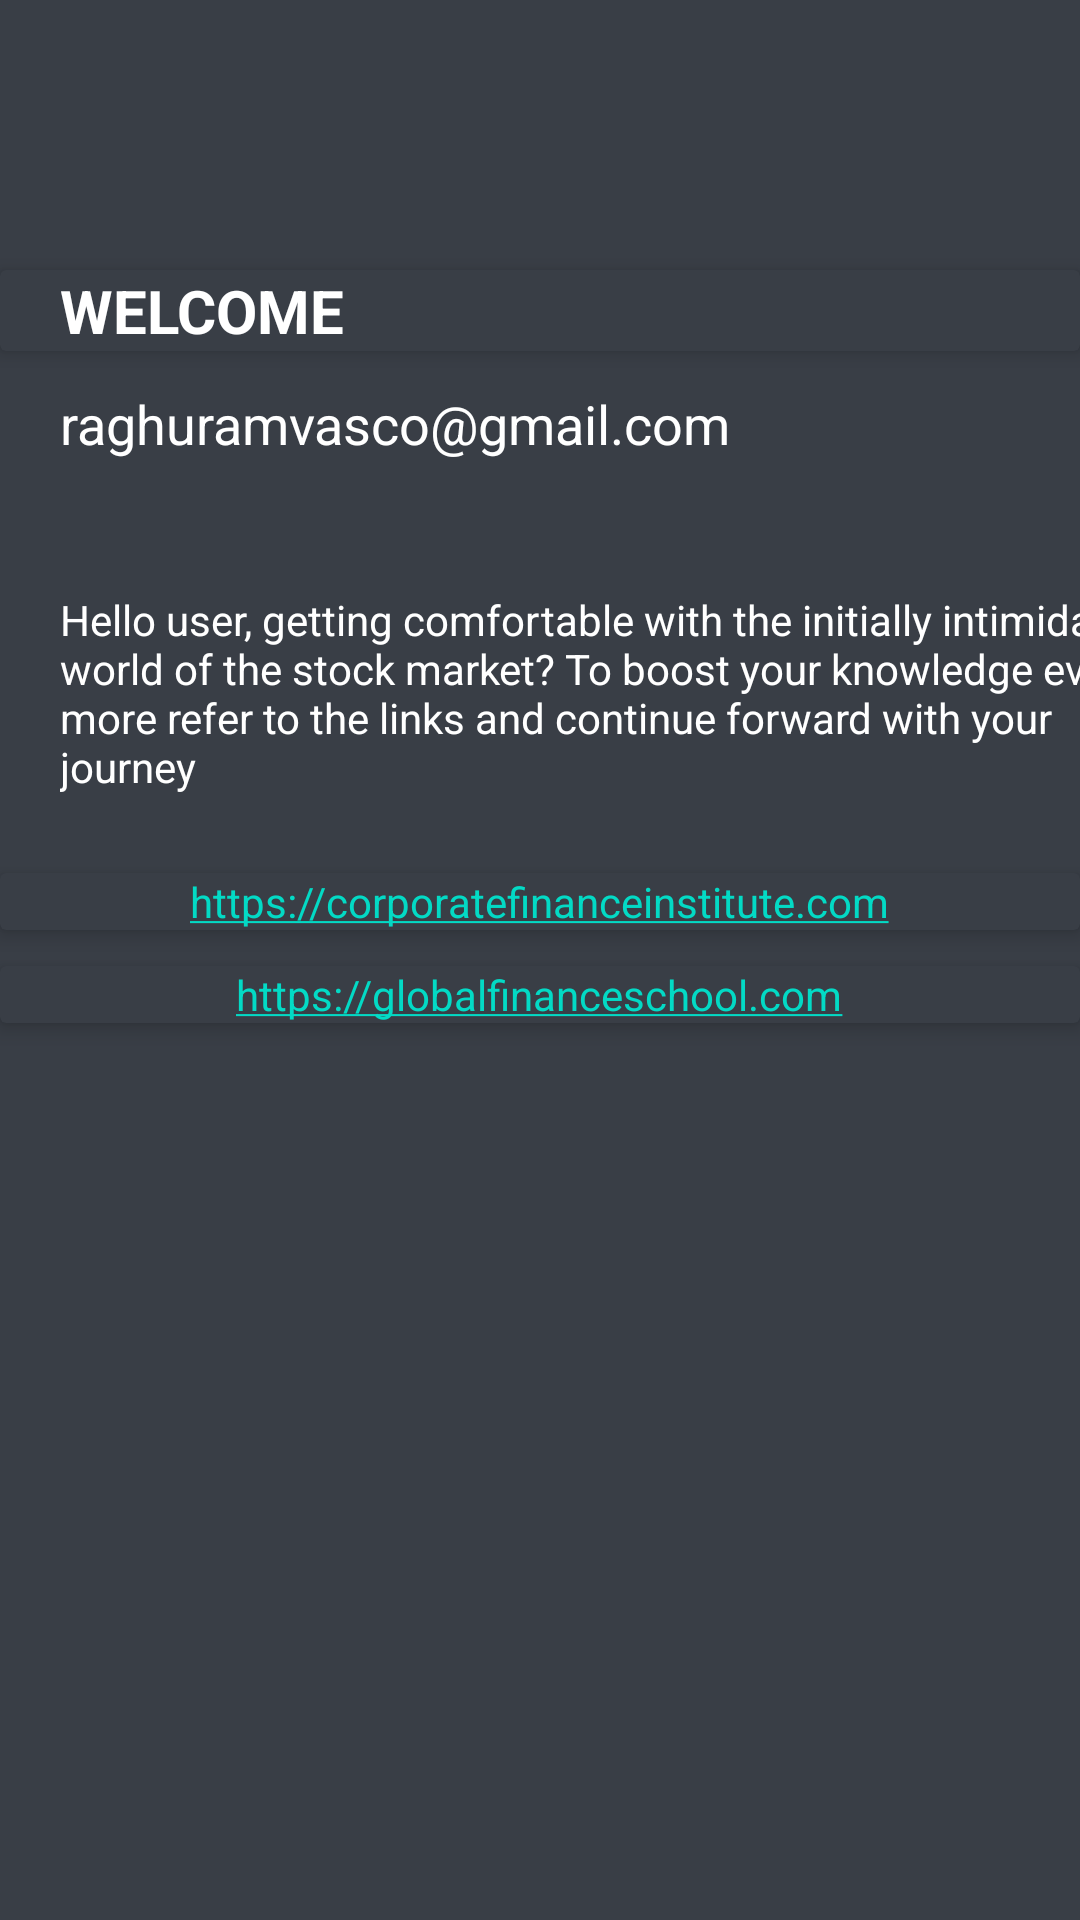

Layout XML and referenced resources for this Android screen:
<!-- AndroidManifest.xml: application theme Theme.InvestoReady -->
<!-- res/layout/fragment_account.xml -->
<?xml version="1.0" encoding="utf-8"?>
<androidx.constraintlayout.widget.ConstraintLayout xmlns:android="http://schemas.android.com/apk/res/android"
    xmlns:app="http://schemas.android.com/apk/res-auto"
    xmlns:tools="http://schemas.android.com/tools"
    android:layout_width="match_parent"
    android:layout_height="match_parent"
    android:background="#393e46"
    tools:context=".Fragments.AccountFragment">

    
    <androidx.cardview.widget.CardView
        android:id="@+id/cardView16"
        android:layout_width="match_parent"
        android:layout_height="wrap_content"
        android:layout_marginTop="90dp"
        android:backgroundTint="#393e46"
        app:cardElevation="4dp"
        app:layout_constraintEnd_toEndOf="parent"
        app:layout_constraintHorizontal_bias="0.5"
        app:layout_constraintStart_toStartOf="parent"
        app:layout_constraintTop_toTopOf="parent">

        <TextView
            android:id="@+id/textView8"
            android:layout_width="wrap_content"
            android:layout_height="wrap_content"
            android:layout_marginLeft="20dp"
            android:text="WELCOME"
            android:textColor="@color/white"
            android:textSize="20sp"
            android:textStyle="bold"
            app:layout_constraintStart_toStartOf="parent"
            app:layout_constraintTop_toTopOf="parent" />

    </androidx.cardview.widget.CardView>


    <TextView
        android:id="@+id/textView11"
        android:layout_width="372dp"
        android:layout_height="wrap_content"
        android:layout_marginStart="20dp"
        android:layout_marginTop="80dp"
        android:text="Hello user, getting comfortable with the initially intimidating world of the stock market? To boost your knowledge even more refer to the links and continue forward with your journey"
        android:textColor="@color/white"
        app:layout_constraintStart_toStartOf="parent"
        app:layout_constraintTop_toBottomOf="@+id/cardView16" />

    <androidx.cardview.widget.CardView
        android:id="@+id/cardView17"
        android:layout_width="match_parent"
        android:layout_height="wrap_content"
        android:layout_marginTop="26dp"
        android:backgroundTint="#393e46"
        app:cardElevation="4dp"
        app:layout_constraintEnd_toEndOf="parent"
        app:layout_constraintHorizontal_bias="0.0"
        app:layout_constraintStart_toStartOf="parent"
        app:layout_constraintTop_toBottomOf="@+id/textView11">

        <TextView
            android:id="@+id/link1"
            android:layout_width="wrap_content"
            android:layout_height="wrap_content"
            android:layout_gravity="center"
            android:text="@string/hyperlink"></TextView>
    </androidx.cardview.widget.CardView>

    <androidx.cardview.widget.CardView
        android:layout_width="match_parent"
        android:layout_height="wrap_content"
        android:layout_marginTop="12dp"
        android:backgroundTint="#393e46"
        app:cardElevation="4dp"
        app:layout_constraintTop_toBottomOf="@+id/cardView17"
        tools:layout_editor_absoluteX="0dp">

        <TextView
            android:id="@+id/link2"
            android:layout_gravity="center"
            android:layout_width="wrap_content"
            android:layout_height="wrap_content"
            android:text="@string/hyperlink2"
            ></TextView>

    </androidx.cardview.widget.CardView>

    <TextView
        android:id="@+id/email"
        android:layout_width="wrap_content"
        android:layout_height="wrap_content"
        android:layout_marginStart="20dp"
        android:layout_marginTop="12dp"
        android:text="raghuramvasco@gmail.com"
        android:textColor="@color/white"
        android:textSize="18sp"
        app:layout_constraintStart_toStartOf="parent"
        app:layout_constraintTop_toBottomOf="@+id/cardView16" />
</androidx.constraintlayout.widget.ConstraintLayout>
<!-- resources referenced by this layout -->
<resources>
  <color name="white">#FFFFFFFF</color>
  <string name="hyperlink"><a href="https://corporatefinanceinstitute.com/resources/wealth-management/stock-market/">https://corporatefinanceinstitute.com</a></string>
  <string name="hyperlink2"><a href="https://globalfinanceschool.com/blog-post/learning-stock-market">https://globalfinanceschool.com</a></string>
  <style name="Theme.InvestoReady" parent="Theme.MaterialComponents.DayNight.DarkActionBar">
          
          <item name="colorPrimary">@color/purple_500</item>
          <item name="colorPrimaryVariant">@color/purple_700</item>
          <item name="colorOnPrimary">@color/white</item>
          
          <item name="colorSecondary">@color/teal_200</item>
          <item name="colorSecondaryVariant">@color/teal_700</item>
          <item name="colorOnSecondary">@color/black</item>
          
          <item name="android:statusBarColor">?attr/colorPrimaryVariant</item>
          
      </style>
  <color name="purple_500">#FF6200EE</color>
  <color name="purple_700">#FF3700B3</color>
  <color name="teal_200">#FF03DAC5</color>
  <color name="teal_700">#FF018786</color>
  <color name="black">#FF000000</color>
</resources>
